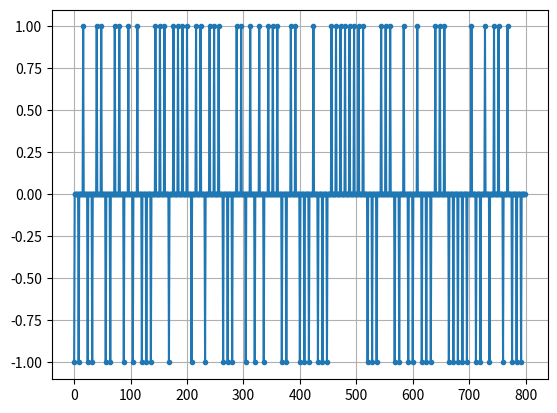
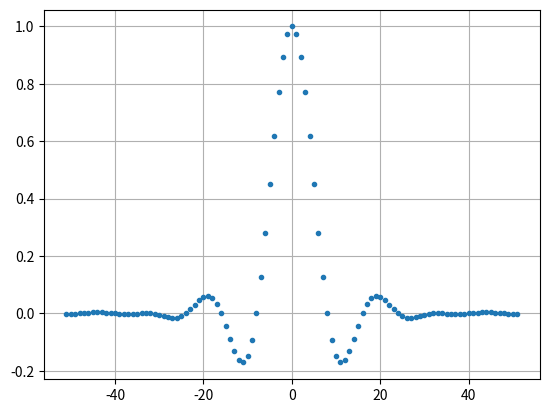
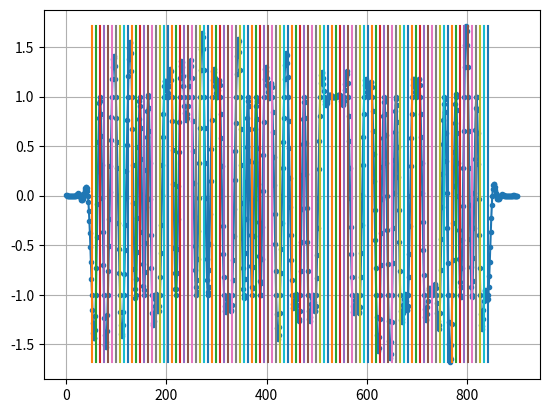
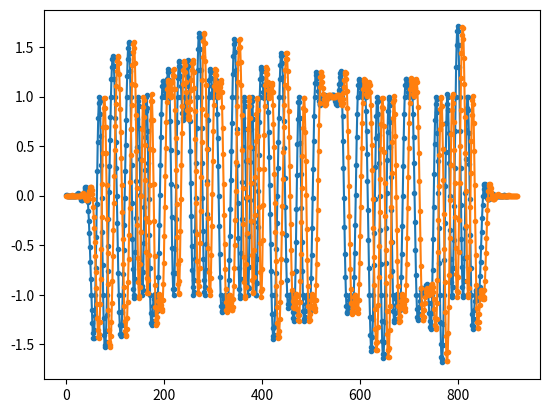
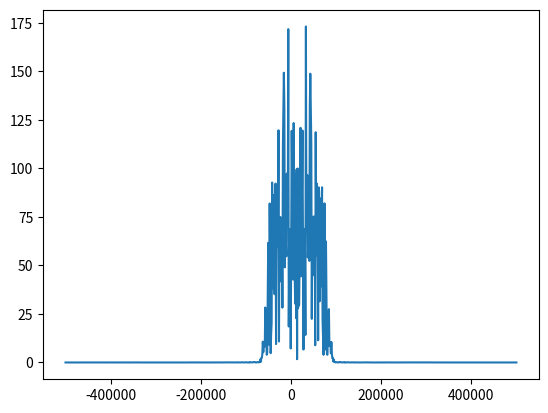
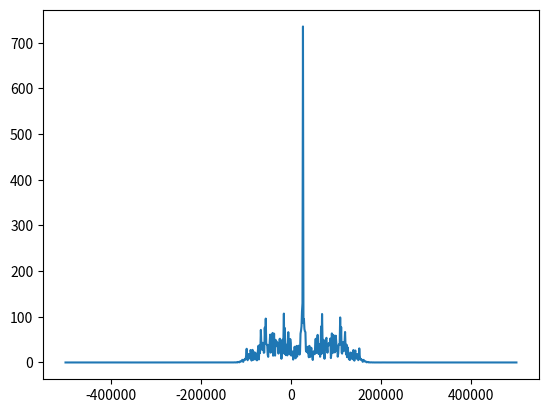
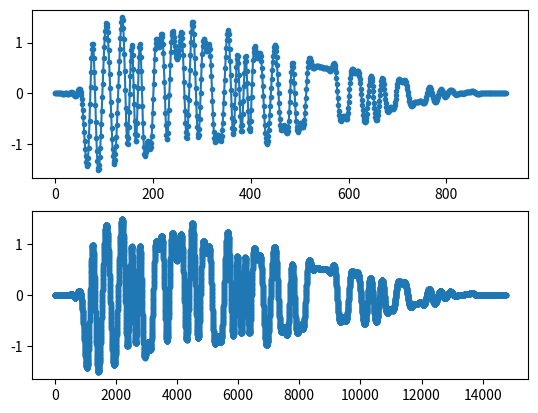

Here is the Python script that generated these plots, in order: (Note: this script raises an exception after producing the figures.)
#!/usr/bin/python3
import numpy as np
import matplotlib.pyplot as plt
from scipy import signal

Nsymbols = 100
SamplesPerSym = 8

bits = np.random.randint(0, 2, Nsymbols) # data to be transmitted

# generate the 'signal' with 8 samples per symbol (7 out of 8 samples are zeros)
# signal is BPSK so the 1/-1 is the I component, Q is always 0
x = np.array([])
for bit in bits:
    pulse = np.zeros(SamplesPerSym)
    pulse[0] = bit*2-1 # set first bit to 1 or -1
    x = np.concatenate((x, pulse)) # add the 8 samples to the signal

plt.figure(0)
plt.plot(x, '.-')
plt.grid(True)
plt.show()


# Create the raised cosine filter
# sample period = 1 second
#   symbol period is then 8 because there are 8 samples/symbol
# want time to be in the center, so time will go from -51 to +51
Ntaps = 101
beta = 0.35
Ts = SamplesPerSym # symbol period, assumes sample period is 1Hz (1 sample/second)
t = np.arange(-51, 52) # not inclusive of 52, so -51...+51
h = np.sinc(t/Ts) * np.cos(np.pi * beta * t/Ts) / (1 - (2*beta*t/Ts)**2) # make taps
plt.figure(1)
plt.plot(t, h, '.')
plt.grid(True)
plt.show()


# filter the signal
x_shaped = np.convolve(x, h) # our result pulse shaped samples
plt.figure(2)
plt.plot(x_shaped, '.-')
for i in range(Nsymbols):
    # // is integer division, so //2 is integer divide by 2
    plt.plot([i*SamplesPerSym + Ntaps//2 + 1, i*SamplesPerSym + Ntaps//2 + 1],
             [min(x_shaped), max(x_shaped)])
plt.grid(True)
plt.show()


# fractional delay filter to simulate time delay offset
# sinc in time domain = rectangle in frequency domain, so we don't remove any signal, just shift it for delay

delay = 0.4 # fractional delay in samples
Ndelaytaps = 21
n = np.arange(Ndelaytaps) # 1,2,3,...
h = np.sinc(n - (Ndelaytaps - 1) / 2 - delay) # calculate filter taps
h *= np.hamming(Ndelaytaps) # window filter to ensure decay to 0 on both sides
h /= np.sum(h) # normalize to get unity gain
# apply delay simulation filter
samples = np.convolve(x_shaped, h)
# plot non-delayed vs delayed
plt.figure(3)
plt.plot(x_shaped, '.-')
plt.plot(samples, '.-')
plt.show()


# apply a 13 kHz frequency offset
Fs = 1e6 # sample rate of 1 MHz
Fo = 13000 # 13 KHz freq offset
Ts = 1/Fs # sample period
t = np.arange(0, Ts*len(samples), Ts) # time vector
samples = samples * np.exp(1j * 2 * np.pi * Fo * t) # perform freq shift (remember mult in time domain = shift in freq domain)

#plt.figure(4)
#plt.plot(samples*(1j+1), '.-')
#plt.plot(samples, '.-')
#plt.show()

# signal before squaring
psd = np.fft.fftshift(np.abs(np.fft.fft(samples)))
f = np.linspace(-Fs/2.0, Fs/2.0, len(psd))
plt.figure(4)
plt.plot(f, psd)
plt.show()

# square the signal (power of 2 because we're using BPSK; QPSK would use power of 4)
samples_sqrd = samples**2

# signal after squaring
# result highest peak frequency is our freq offset times 2 (because we squared our samples?)
psd = np.fft.fftshift(np.abs(np.fft.fft(samples_sqrd)))
f = np.linspace(-Fs/2.0, Fs/2.0, len(psd))
plt.figure(5)
plt.plot(f, psd)
plt.show()

# correct coarse frequency offset
max_freq = f[np.argmax(psd)]
Ts = 1/Fs # sample period
t = np.arange(0, Ts*len(samples), Ts) # create time vector
# use -1j instead of 1j to subtract the frequency
# divide by 2 due to the given frequency is twice as large as the actual offset
samples = samples * np.exp(-1j * 2 * np.pi * max_freq * t / 2.0)


# interpolation allows shifting by a fractional amount of samples
InterpFactor = 16
samples_interpolated = signal.resample_poly(samples, InterpFactor, 1)
plt.figure(6)
plt.subplot(211)
plt.plot(samples, '.-')
plt.subplot(212)
plt.plot(samples_interpolated, '.-')
plt.show()

# mueller-muller clock recovery pll with interpolation
mu = 0
out = np.zeros(len(samples) + 10, dtype=np.complex)
out_rail = np.zeros(len(samples) + 10, dtype=np.complex) # used to save 2 previous values plus current value
i_in = 0 # input sample index
i_out = 2 # output index; first two outputs are 0
while i_out < len(samples) and i_in < len(samples):
    out[i_out] = samples_interpolated[i_in*InterpFactor + int(mu*InterpFactor)] # grab estimated "best" sample
    out_rail[i_out] = int(np.real(out[i_out]) > 0) + 1j*int(np.imag(out[i_out]) > 0)
    x = (out_rail[i_out] - out_rail[i_out-2]) * np.conj(out[i_out - 1])
    y = (out[i_out] - out[i_out - 2]) * np.conj(out_rail[i_out-1])
    mm_val = np.real(y - x)
    mu += SamplesPerSym + 0.3*mm_val
    i_in += int(np.floor(mu)) # round down to nearest int since it is being used as an index
    mu = mu - np.floor(mu) # remove integer part of mu
    i_out += 1 # increment output index
time_sync_out = out[2:i_out] # remove first two and anything after i_out

# before timing pll correction
plt.figure(7)
plt.plot(np.real(samples), np.imag(samples), '.')
plt.show()

# after timing pll correction (ignores first 30 outputs)
plt.figure(8)
plt.plot(np.real(time_sync_out[30:]), np.imag(time_sync_out[30:]), '.')
plt.show()

# fine frequency synchronization
# costas loop
Nsamples = len(time_sync_out)
phase = 0
freq = 0
# alpha and beta are what to adjust to make the feedback loop faster or slower, which impacts stability
alpha = 0.132
beta = 0.00932
out = np.zeros(Nsamples, dtype=np.complex)
freq_log = []
for i in range(Nsamples):
    out[i] = time_sync_out[i] * np.exp(-1j * phase) # adjust input samples by estimated phase offset
    error = np.real(out[i]) * np.imag(out[i]) # error formula for 2nd order costas loop (e.g. for bpsk)

    # advance the loop (recalc phase and freq offset)
    freq += (beta * error)
    freq_log.append(freq / 50.0 * Fs)
    phase += freq + (alpha * error)

    # optional: adjust so offset is always between 0 and 2pi
    while phase >= 2*np.pi:
        phase -= 2*np.pi
    while phase < 0:
        phase += 2*np.pi

# plot freq over time to see how long it takes to find the right offset
plt.figure(9)
plt.plot(freq_log, '.-')
plt.show()

# plot signal after costas loop/fine frequency sync
plt.figure(10)
plt.plot(out[30:], '.-') # real component over time
plt.show()

plt.figure(11)
plt.plot(np.real(out[30:]), np.imag(out[30:]), '.') # IQ constellation
plt.show()

